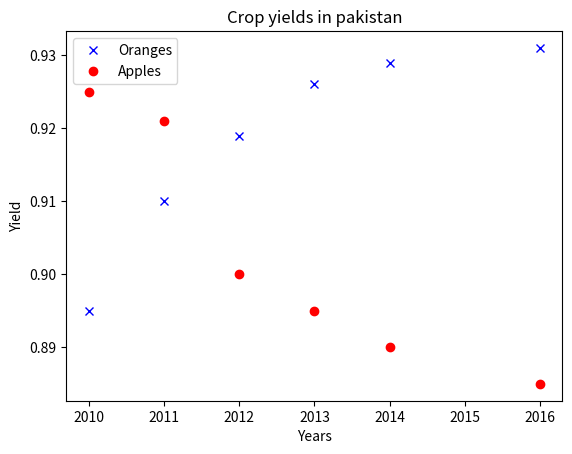

Here is the Python script that generated this plot:
import matplotlib.pyplot as plt
import seaborn as sns

yield_apples = [0.895 , 0.91 , 0.919 , 0.926 , 0.929 , 0.931]
yield_oranges = [0.925, 0.921, 0.900, 0.895, 0.890, 0.885]
years = [2010, 2011 , 2012 , 2013 , 2014 , 2016]
plt.plot(years , yield_apples , "xb")
plt.plot(years , yield_oranges , "or")
plt.xlabel("Years")
plt.ylabel("Yield")
plt.title("Crop yields in pakistan")
plt.legend(["Oranges","Apples"])
plt.show()
